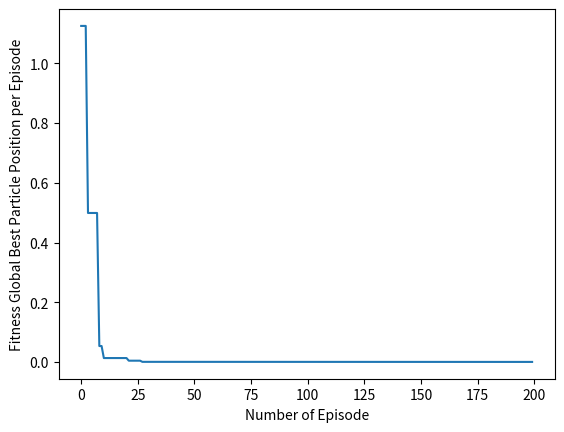

Reproduce this figure in Python.
import random
import math
import matplotlib.pyplot as plt

def func_pol(x,a):
    y = 0
    for i in range(len(a)):
        y = y + (a[i]* math.pow(x,i))
    return y

def objective_function(x):
    return abs(math.sin(x[0]) - func_pol(x[0], x[1:]))

n = 3                               # degree of polynomial function
bounds = [(-math.pi/2, math.pi/2)]  # upper and lower bounds of variables
for i in range(n + 1):
    bounds.append((-100,100))
nv = len(bounds)                    # number of variables
mm = -1                             # if minimization problem, mm = -1; if maximization problem, mm = 1


# the following parameters are optional
particle_size = 100         # number of particles
iterations = 200            # max number of iterations
w = 0.5                     # inertia constant
c1 = 1                      # cognative constant
c2 = 2                      # social constant

# end of the customization section
#------------------------------------------------------------------------------    
class Particle:
    def __init__(self,bounds):
        self.particle_position = []                     # particle position
        self.particle_velocity = []                     # particle velocity
        self.local_best_particle_position = []          # best position of the particle
        self.fitness_local_best_particle_position = initial_fitness  # initial objective function value of the best particle position
        self.fitness_particle_position = initial_fitness             # objective function value of the particle position

        for i in range(nv):
            self.particle_position.append(random.uniform(bounds[i][0],bounds[i][1])) # generate random initial position
            self.particle_velocity.append(random.uniform(-1,1))                      # generate random initial velocity

    def evaluate(self,objective_function):
        self.fitness_particle_position = objective_function(self.particle_position)
        if mm == -1:
            if self.fitness_particle_position < self.fitness_local_best_particle_position:
                self.local_best_particle_position = self.particle_position                  # update the local best
                self.fitness_local_best_particle_position = self.fitness_particle_position  # update the fitness of the local best
        if mm == 1:
            if self.fitness_particle_position > self.fitness_local_best_particle_position:
                self.local_best_particle_position = self.particle_position                  # update the local best
                self.fitness_local_best_particle_position = self.fitness_particle_position  # update the fitness of the local best

    def update_velocity(self,global_best_particle_position):
        for i in range(nv):
            r1 = random.random()
            r2 = random.random()

            cognitive_velocity = c1 * r1 * (self.local_best_particle_position[i] - self.particle_position[i])
            social_velocity = c2 * r2 * (global_best_particle_position[i] - self.particle_position[i])
            self.particle_velocity[i] = w * self.particle_velocity[i] + cognitive_velocity + social_velocity

    def update_position(self,bounds):
        for i in range(nv):
            self.particle_position[i] = self.particle_position[i] + self.particle_velocity[i]

            # check and repair to satisfy the upper bounds
            if self.particle_position[i] > bounds[i][1]:
                self.particle_position[i] = bounds[i][1]
            # check and repair to satisfy the lower bounds
            if self.particle_position[i] < bounds[i][0]:
                self.particle_position[i] = bounds[i][0]

class PSO():
    def __init__(self,objective_function,bounds,particle_size,iterations):

        fitness_global_best_particle_position = initial_fitness
        global_best_particle_position = []

        swarm_particle=[]
        for i in range(particle_size):
            swarm_particle.append(Particle(bounds))
        A=[]

        for i in range(iterations):
            for j in range(particle_size):
                swarm_particle[j].evaluate(objective_function)

                if mm == -1:
                    if swarm_particle[j].fitness_particle_position < fitness_global_best_particle_position:
                        global_best_particle_position = list(swarm_particle[j].particle_position)
                        fitness_global_best_particle_position = float(swarm_particle[j].fitness_particle_position)
                if mm == 1:
                    if swarm_particle[j].fitness_particle_position > fitness_global_best_particle_position:
                        global_best_particle_position = list(swarm_particle[j].particle_position)
                        fitness_global_best_particle_position = float(swarm_particle[j].fitness_particle_position)
            
            for j in range(particle_size):
                swarm_particle[j].update_velocity(global_best_particle_position)
                swarm_particle[j].update_position(bounds)

            A.append(fitness_global_best_particle_position) # record the best fitness

        print('Optimal solution: ', global_best_particle_position)
        print('Objective function value:', fitness_global_best_particle_position)
        #plot
        plt.plot(A)
        plt.ylabel('Fitness Global Best Particle Position per Episode')
        plt.xlabel('Number of Episode')
        plt.show()

#------------------------------------------------------------------------------
if mm == -1:
    initial_fitness = float("inf") # for minimization problem
if mm == 1:
    initial_fitness = -float("inf") # for maximization problem
#------------------------------------------------------------------------------   
# Main PSO         
PSO(objective_function,bounds,particle_size,iterations)
